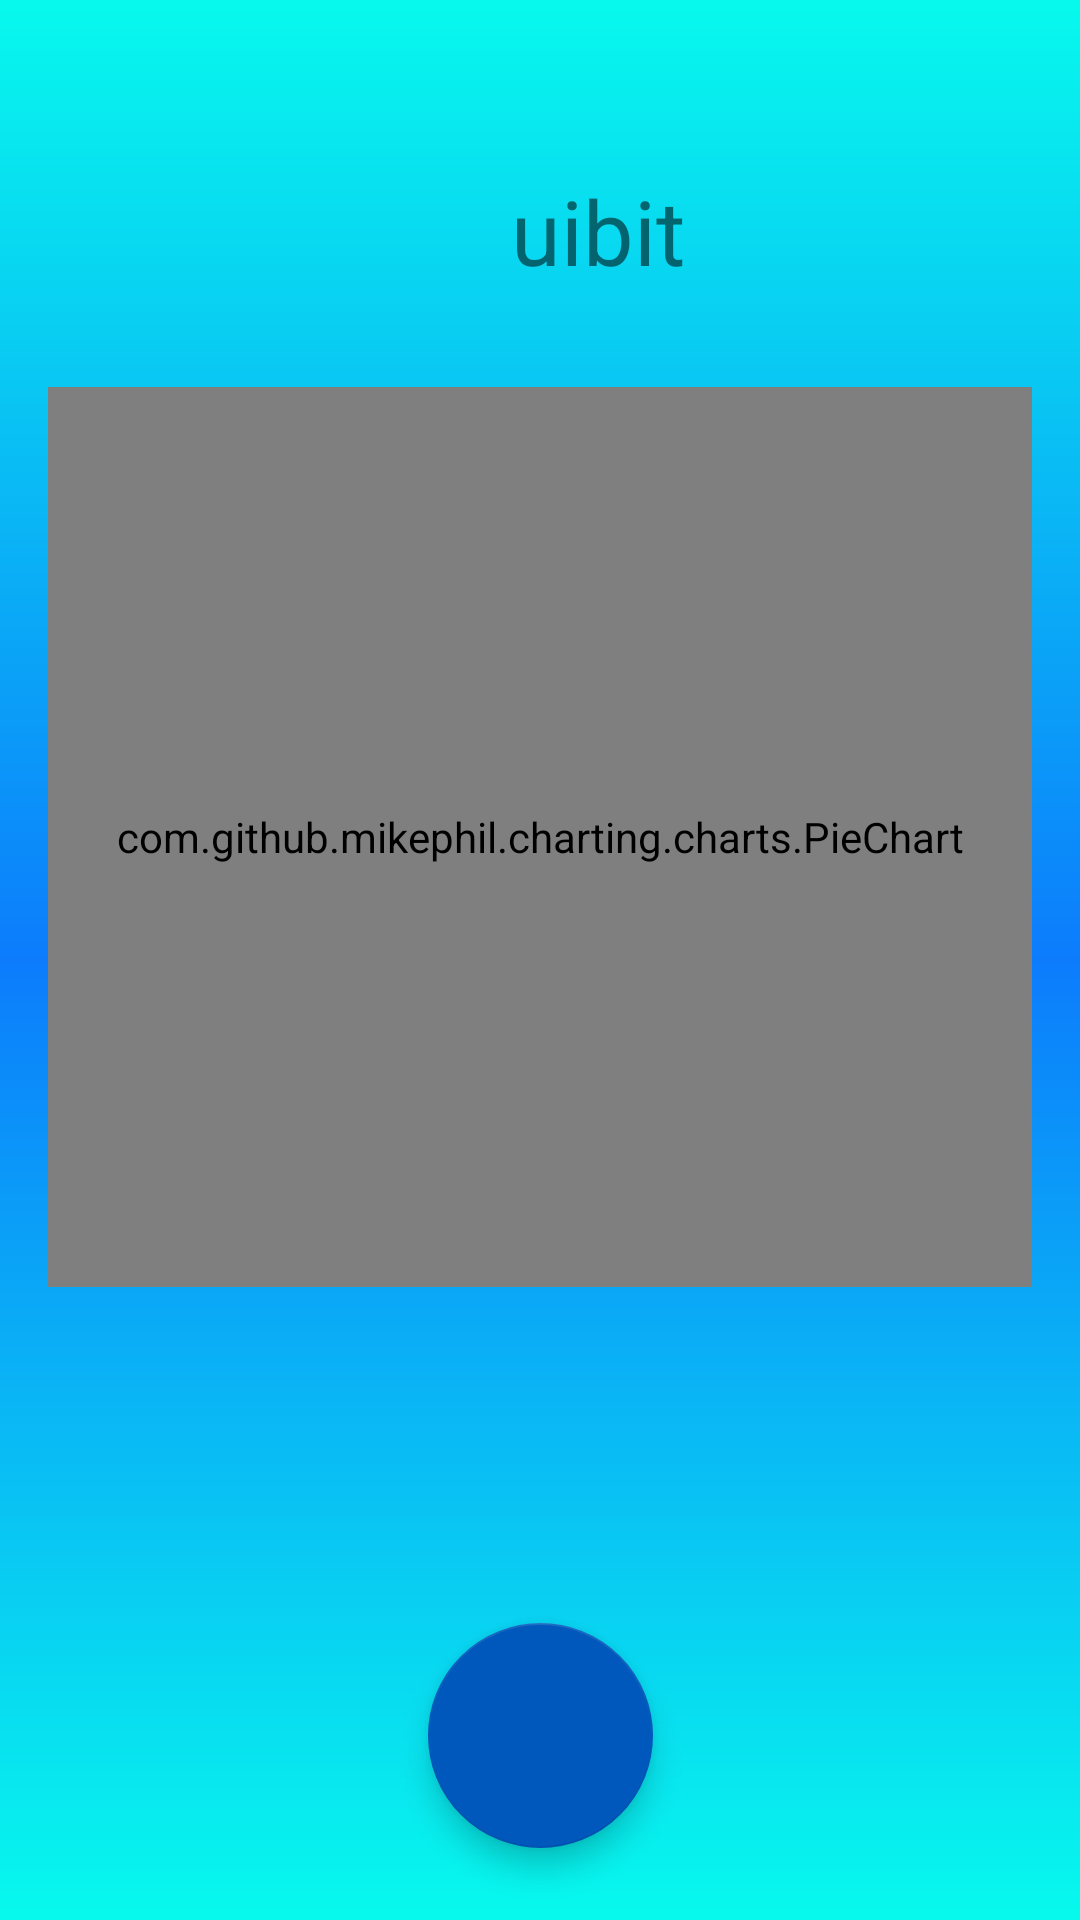

Produce the Android XML layout that renders to this screen, including the resource entries it uses.
<!-- AndroidManifest.xml: application theme AppTheme -->
<!-- res/layout/progress_fragment.xml -->
<?xml version="1.0" encoding="utf-8"?>
<android.support.constraint.ConstraintLayout xmlns:android="http://schemas.android.com/apk/res/android"
xmlns:app="http://schemas.android.com/apk/res-auto"
xmlns:tools="http://schemas.android.com/tools"
android:layout_width="match_parent"
android:layout_height="match_parent"
tools:layout_editor_absoluteY="81dp"
tools:layout_editor_absoluteX="0dp"
android:background="@drawable/gradient"
    android:id="@+id/test"
    android:theme="@style/NoActionBarTheme">

    <com.github.mikephil.charting.charts.PieChart
        android:id="@+id/chart1"
        android:layout_width="0dp"
        android:layout_height="300dp"
        android:layout_marginEnd="16dp"
        android:layout_marginLeft="16dp"
        android:layout_marginRight="16dp"
        android:layout_marginStart="16dp"
        android:layout_marginTop="32dp"
        app:layout_constraintLeft_toLeftOf="parent"
        app:layout_constraintRight_toRightOf="parent"
        app:layout_constraintTop_toBottomOf="@+id/headerTextView"
        tools:layout_constraintLeft_creator="1"
        tools:layout_constraintRight_creator="1"
        tools:layout_constraintTop_creator="1"
        app:layout_constraintHorizontal_bias="0.0" />

    <android.support.design.widget.FloatingActionButton
        android:id="@+id/setGoalfloatingActionButton"
        android:layout_width="75dp"
        android:layout_height="75dp"
        android:layout_alignParentLeft="true"
        android:layout_alignParentStart="true"
        android:layout_marginBottom="24dp"
        android:clickable="true"
        app:backgroundTint="@color/colorPrimaryDark"
        app:fabSize="normal"
        app:layout_constraintBottom_toBottomOf="parent"
        app:layout_constraintLeft_toLeftOf="parent"
        app:layout_constraintRight_toRightOf="parent"
        app:srcCompat="@mipmap/ic_search_black_24dp"
        tools:layout_constraintBottom_creator="1"
        tools:layout_constraintLeft_creator="1"
        tools:layout_constraintRight_creator="1"
        app:layout_constraintHorizontal_bias="0.501" />

    <TextView
        android:id="@+id/headerTextView"
        android:layout_width="58dp"
        android:layout_height="wrap_content"
        android:text="uibit"
        android:textAlignment="center"
        android:textSize="30sp"
        tools:layout_constraintRight_creator="1"
        tools:layout_constraintBottom_creator="1"
        app:layout_constraintBottom_toBottomOf="@+id/imageView2"
        app:layout_constraintRight_toRightOf="parent"
        tools:layout_constraintLeft_creator="1"
        android:layout_marginBottom="10dp"
        app:layout_constraintLeft_toLeftOf="parent"
        app:layout_constraintHorizontal_bias="0.564" />

    <ImageView
        android:id="@+id/imageView2"
        android:layout_width="75dp"
        android:layout_height="75dp"
        app:srcCompat="@drawable/quibit"
        tools:layout_constraintTop_creator="1"
        tools:layout_constraintRight_creator="1"
        android:layout_marginStart="54dp"
        android:layout_marginEnd="50dp"
        app:layout_constraintRight_toRightOf="@+id/headerTextView"
        android:layout_marginTop="32dp"
        tools:layout_constraintLeft_creator="1"
        app:layout_constraintLeft_toLeftOf="@+id/chart1"
        app:layout_constraintTop_toTopOf="parent"
        android:layout_marginLeft="54dp"
        android:layout_marginRight="50dp"
        app:layout_constraintHorizontal_bias="1.0" />

</android.support.constraint.ConstraintLayout>
<!-- resources referenced by this layout -->
<resources>
  <color name="colorPrimaryDark">#0058bc</color>
  <!-- drawable gradient (drawable) -->
  <?xml version="1.0" encoding="utf-8"?>
  <shape xmlns:android="http://schemas.android.com/apk/res/android" android:shape="rectangle">
  
      <gradient
          android:startColor="#07f9ed"
          android:centerColor="#0c7cfc"
          android:endColor="#07f9ed"
          android:angle="90"
          android:type="linear"
          />
  </shape>
  <!-- drawable quibit: png bitmap (drawable, 78293 bytes) -->
  <style name="NoActionBarTheme" parent="Theme.AppCompat.Light.NoActionBar" />
  <style name="AppTheme" parent="Theme.AppCompat.Light.DarkActionBar">
          
          <item name="colorPrimary">@color/colorPrimary</item>
          <item name="colorPrimaryDark">@color/colorPrimaryDark</item>
          <item name="colorAccent">@color/colorAccent</item>
      </style>
  <color name="colorPrimary">#0058bc</color>
  <color name="colorAccent">#757575</color>
</resources>
